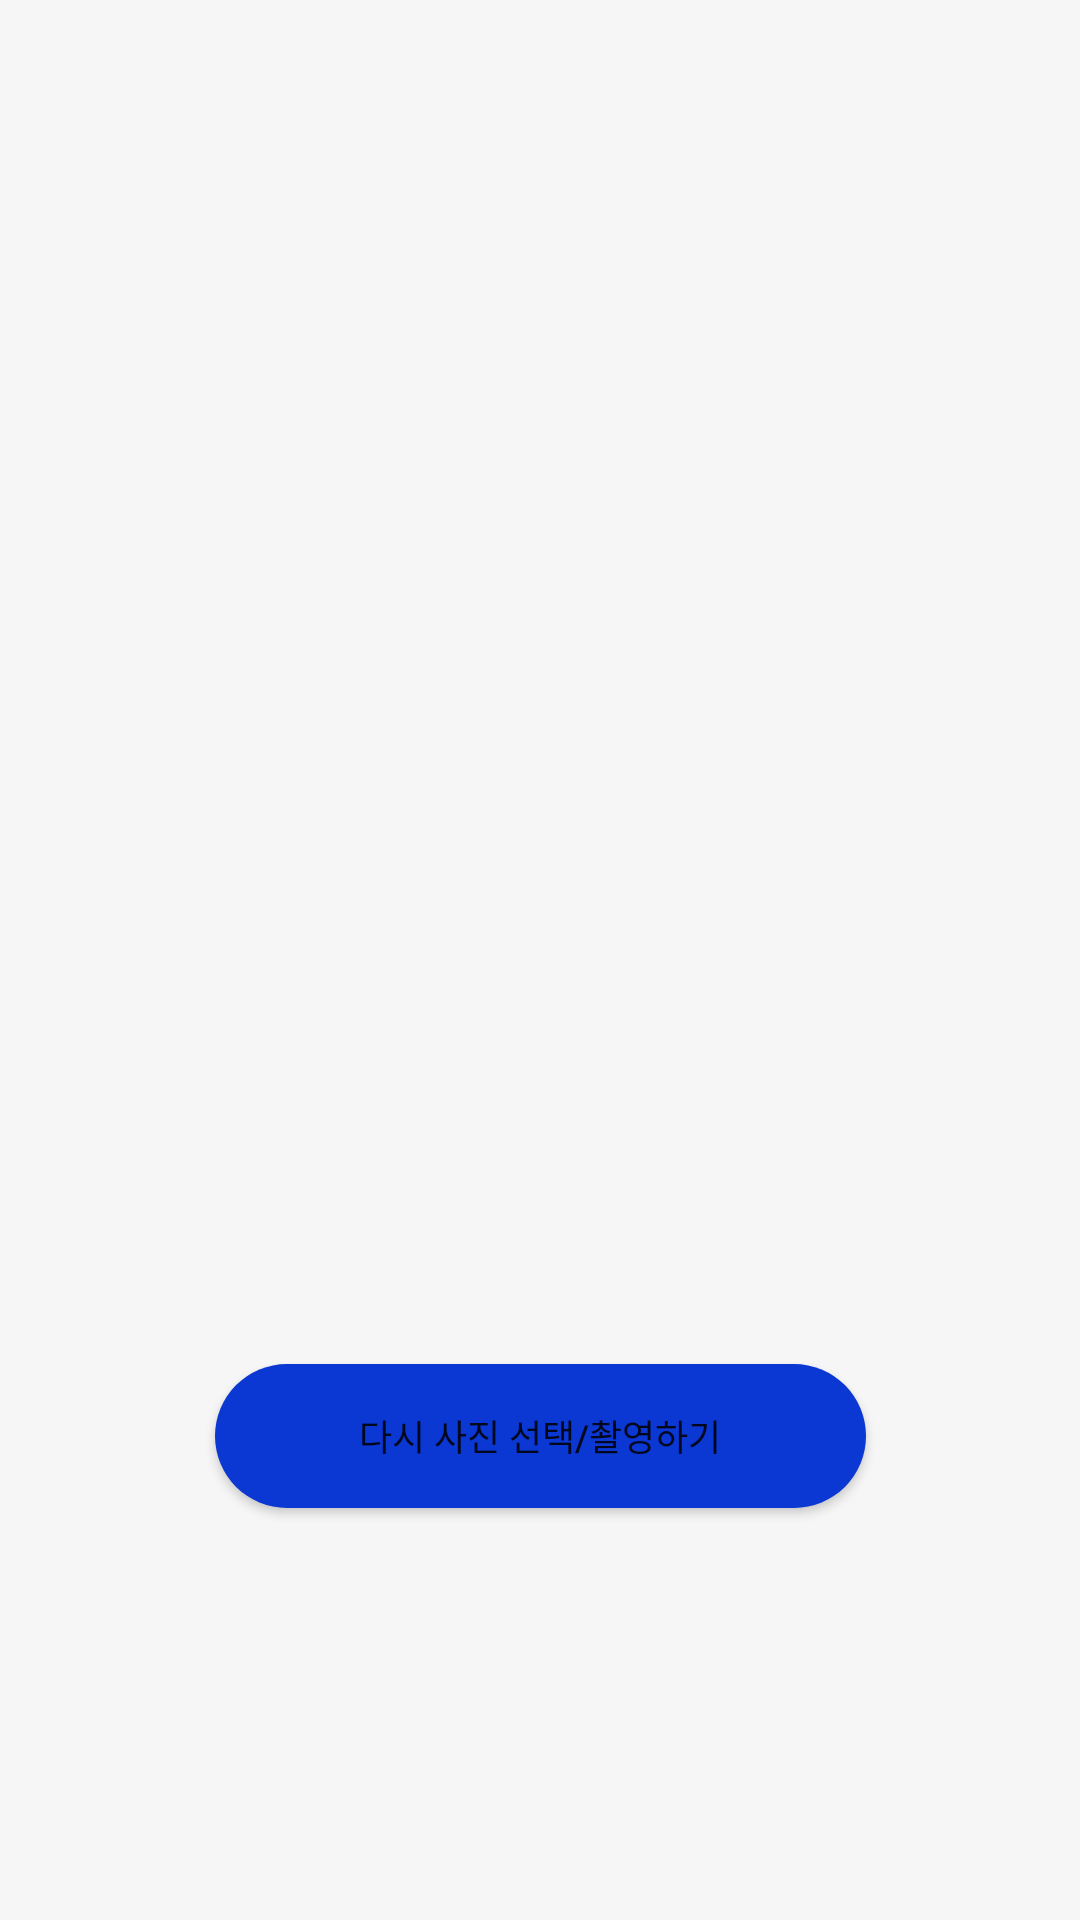

Android layout source for this screen:
<!-- AndroidManifest.xml: application theme Theme.Fab_Bottom_app_bar -->
<!-- res/layout/synthesis_item_list.xml -->
<?xml version="1.0" encoding="utf-8"?>
<layout xmlns:android="http://schemas.android.com/apk/res/android"
    xmlns:app="http://schemas.android.com/apk/res-auto"
    xmlns:tools="http://schemas.android.com/tools">

    <androidx.constraintlayout.widget.ConstraintLayout
        android:layout_width="match_parent"
        android:layout_height="wrap_content"
        android:background="@color/white_100"
        tools:context=".data.SynthesisActivity">

        <ImageView
            android:id="@+id/img_synthesis"
            android:layout_width="217dp"
            android:layout_height="290dp"
            android:layout_marginTop="87dp"
            app:layout_constraintLeft_toLeftOf="parent"
            app:layout_constraintRight_toRightOf="parent"
            app:layout_constraintTop_toTopOf="parent" />

        <Button
            android:id="@+id/btn_confirmm"
            android:layout_width="0dp"
            android:layout_height="wrap_content"
            android:layout_marginTop="20dp"
            android:background="@drawable/button_shape"
            android:text="다시 사진 선택/촬영하기"
            android:textSize="12sp"
            android:layout_marginBottom="80dp"
            app:layout_constraintEnd_toEndOf="@id/img_synthesis"
            app:layout_constraintStart_toStartOf="@id/img_synthesis"
            app:layout_constraintTop_toBottomOf="@id/img_synthesis"
            app:layout_constraintBottom_toBottomOf="parent"/>

    </androidx.constraintlayout.widget.ConstraintLayout>
</layout>
<!-- resources referenced by this layout -->
<resources>
  <color name="white_100">#FFF6F6F6</color>
  <!-- drawable button_shape (drawable) -->
  <?xml version="1.0" encoding="utf-8"?>
  <shape xmlns:android="http://schemas.android.com/apk/res/android"
      android:shape="rectangle">
      <corners android:radius="250dp"/>
      <solid android:color="@color/main_blue" />
  </shape>
  <style name="Theme.Fab_Bottom_app_bar" parent="Theme.MaterialComponents.DayNight.NoActionBar">
          
          <item name="colorPrimary">@color/main_blue</item>
          <item name="colorSecondary">@color/white</item>
          <item name="colorPrimaryVariant">@color/main_blue</item>
          <item name="colorOnPrimary">@color/white</item>
          
          <item name="android:statusBarColor" tools:targetApi="l">?attr/colorPrimaryVariant</item>
          
          <item name="colorControlActivated">@color/main_blue</item>
          <item name="android:textColorHighlight">@color/main_blue_transparent</item>
          <item name="android:textCursorDrawable">@drawable/input_text_cursor</item>
          <item name="android:windowContentOverlay">@drawable/action_bar_divider</item>
      </style>
  <color name="main_blue">#FF0B37D3</color>
  <color name="white">#FFFFFFFF</color>
  <color name="main_blue_transparent">#800B37D3</color>
  <!-- drawable input_text_cursor (drawable) -->
  <?xml version="1.0" encoding="utf-8"?>
  <shape xmlns:android="http://schemas.android.com/apk/res/android"
      android:shape="rectangle">
      
      <solid android:color="@color/main_blue"/>
      
      <size android:width="2dp" />
  </shape>
  <!-- drawable action_bar_divider (drawable) -->
  <?xml version="1.0" encoding="utf-8"?>
  <shape xmlns:android="http://schemas.android.com/apk/res/android"
      android:shape="rectangle">
      <solid android:color="@color/white_200"/>
  </shape>
  <color name="white_200">#FFE5E5E5</color>
</resources>
